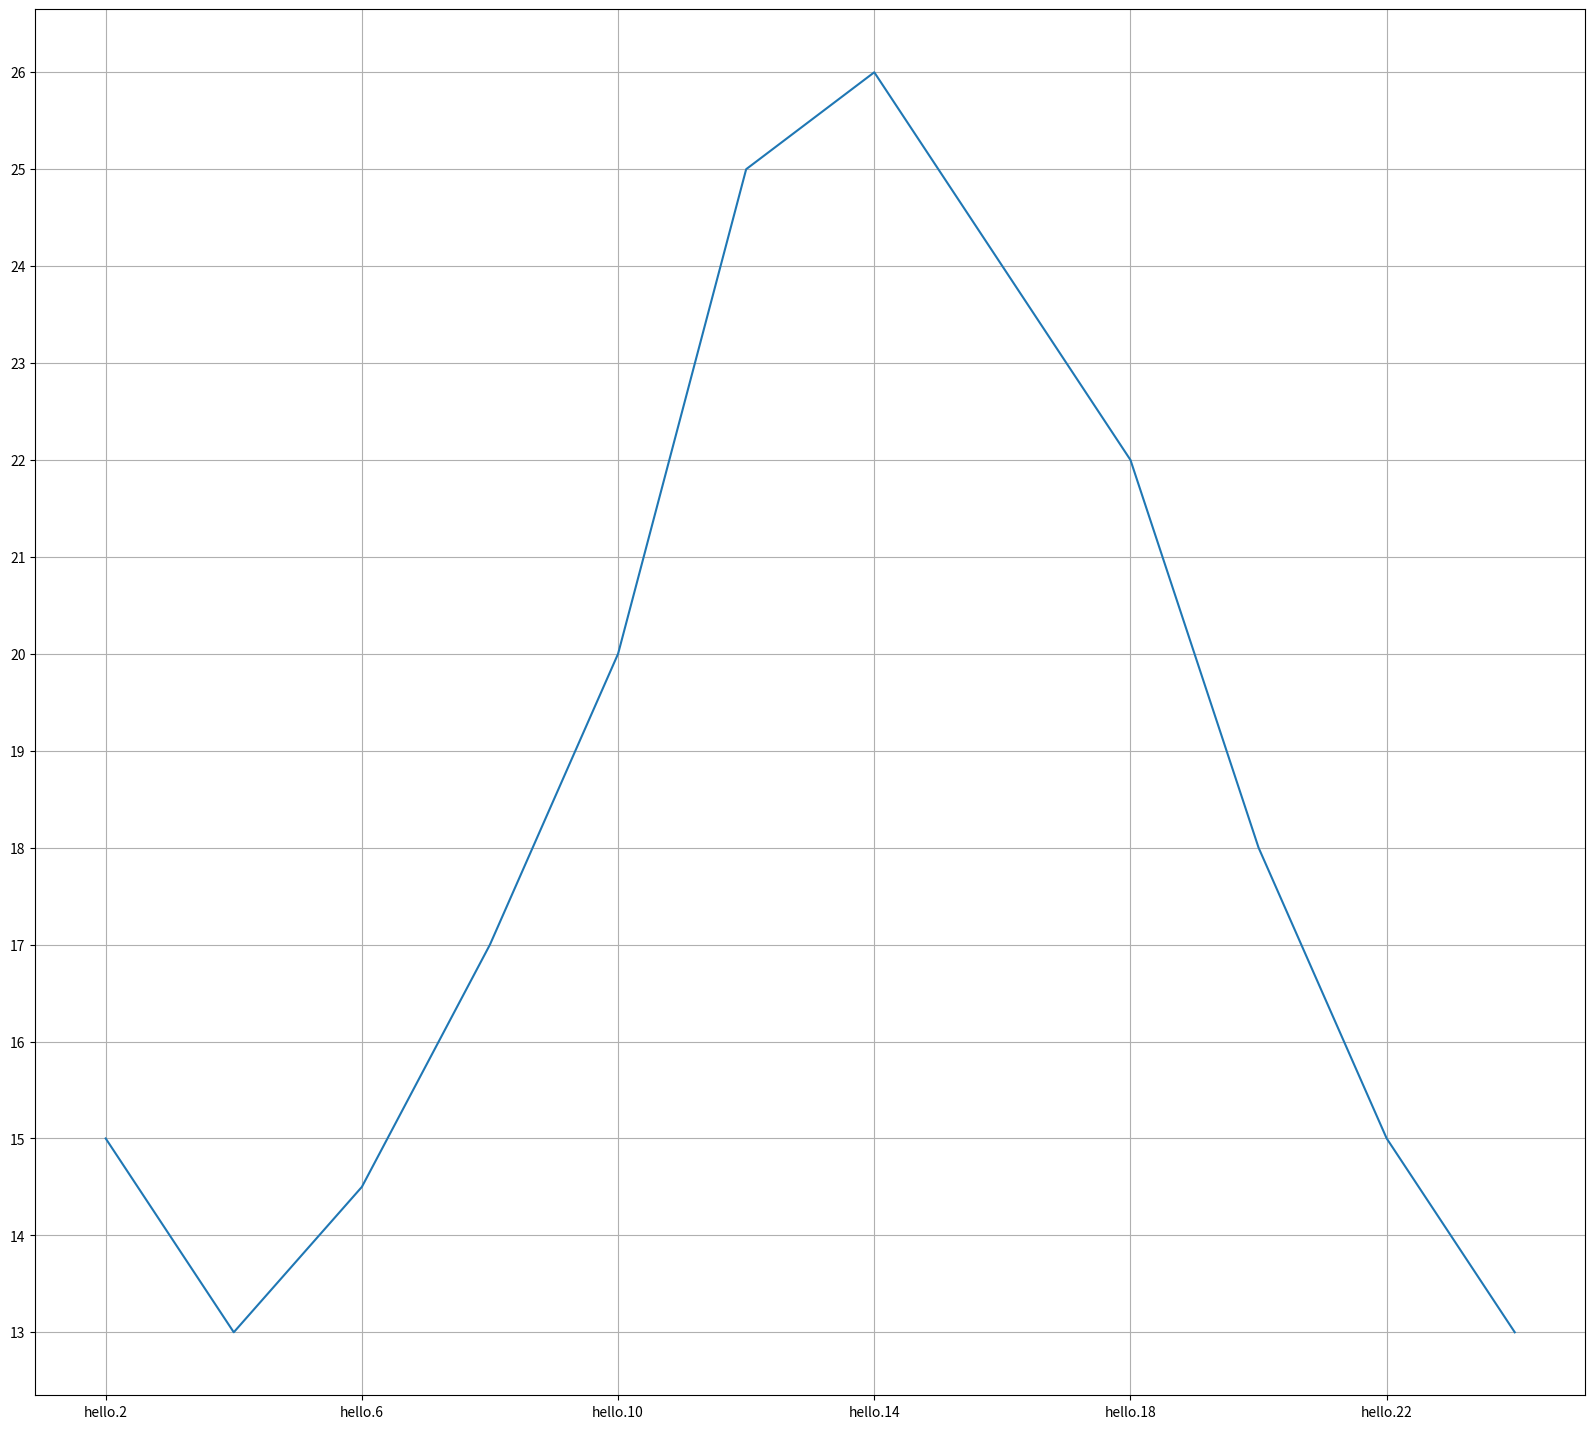

The script that saved this image:
# coding = utf-8

"""
    折线图的绘制  .plot(x, y)
"""
from matplotlib import pyplot as plt

# x = []
# for a in range(2, 26, 2):
#     x.append(a)

x = range(2, 26, 2)
y = [15, 13, 14.5, 17, 20, 25, 26, 24, 22, 18, 15, 13]

# print(x.__len__()) 要保持x ， y 一一对应

# 设置图片的大小以及清晰度
# figsize 图片的大小 (长，宽)   dpi 图片的清晰度
fig = plt.figure(figsize=(20, 18), dpi=80)

# 根据给出的x，y值进行绘图
plt.plot(x, y)

# 会发现一个问题 ， 它自动画的图 x，y轴不是我们设置的 ，是它自己的适应的
# 所以我们可以强制设置x轴 的精度 
_xtick_labels = [i/2 for i in range(4, 49)]
plt.xticks(_xtick_labels[::3])  # 步数为三 遍历列表取出值

# 也可以调整y轴的精度
plt.yticks(range(min(y), max(y)+1))


# 如果要在x轴上 显示字符串  第一个参数是 x轴的精度， 第二个参数是要显示的字符串 必须要一一对应
_x = x[::2]
_xticks_label = ["hello.{}".format(i) for i in _x]
plt.xticks(_x, _xticks_label)

# 画网格 
plt.grid()

# 展示
plt.show()
# 注意 要保存图片就不能展示，否则保存的图片为空白

# 保存图片
# 还可以保存为 svg 这个矢量图片格式，放大不会有锯齿，在网页上不会失帧
# plt.savefig("./t1.png")
